Run: headless pygame with SDL's dummy video driver; simulated clock (each Clock.tick advances the game by its frame time, no real sleeping); random seed 0; keys injected as events and as key.get_pressed() state; no mouse input.
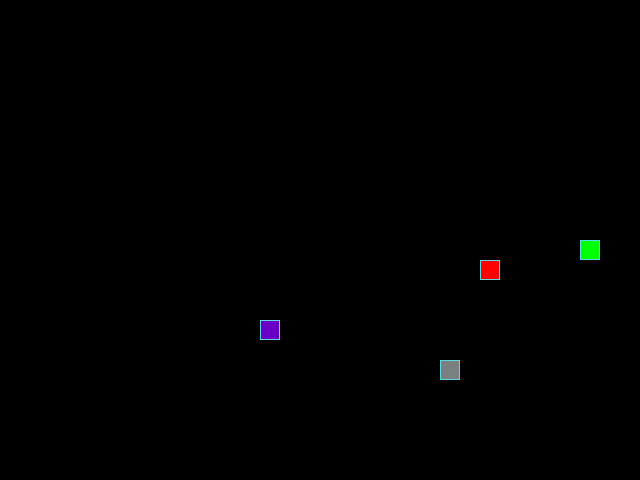
Frame 1 of 4 · flips 1–60 · no input
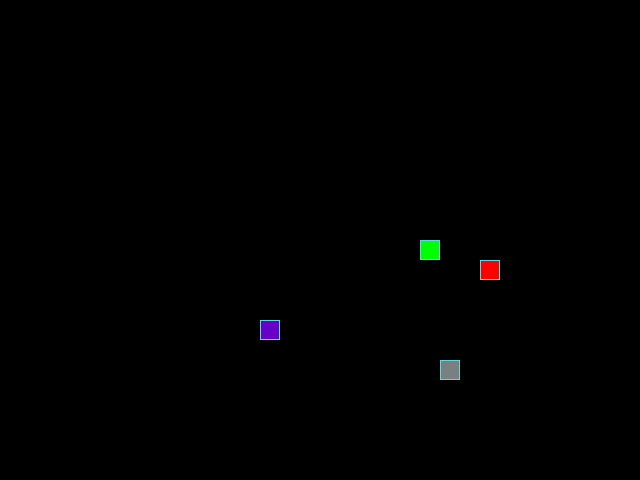
Frame 2 of 4 · flips 61–180 · tapped SPACE, RETURN · held RIGHT (→), D
Frame 3 of 4 · flips 181–300 · held DOWN (↓), S · screen unchanged from frame 2, image omitted
Frame 4 of 4 · flips 301–420 · held LEFT (←), A, UP (↑), W · screen same as frame 1, image omitted

The pygame program that drew these frames:

from random import randint
import pygame

# Константы для размеров поля и сетки:
SCREEN_WIDTH, SCREEN_HEIGHT = 640, 480
GRID_SIZE = 20
GRID_WIDTH = SCREEN_WIDTH // GRID_SIZE
GRID_HEIGHT = SCREEN_HEIGHT // GRID_SIZE

# Направления движения:
UP = (0, -1)
DOWN = (0, 1)
LEFT = (-1, 0)
RIGHT = (1, 0)

# Цвета:
BOARD_BACKGROUND_COLOR = (0, 0, 0)
BORDER_COLOR = (93, 216, 228)
APPLE_COLOR = (255, 0, 0)
SNAKE_COLOR = (0, 255, 0)
POISON_COLOR = (105, 0, 198)  # Цвет для яда

# Скорость движения змейки:
SPEED = 7.5

# Инициализация Pygame
pygame.init()

# Настройка игрового окна:
screen = pygame.display.set_mode((SCREEN_WIDTH, SCREEN_HEIGHT), 0, 32)
pygame.display.set_caption("Змейка")

# Настройка времени:
clock = pygame.time.Clock()


def handle_keys(game_object):
    """
    Обрабатывает нажатия клавиш для изменения направления движения змейки.

    :param game_object: Экземпляр класса Snake.
    """
    for event in pygame.event.get():
        if event.type == pygame.QUIT:
            pygame.quit()
            raise SystemExit
        elif event.type == pygame.KEYDOWN:
            if event.key == pygame.K_UP and game_object.direction != DOWN:
                game_object.next_direction = UP
            elif event.key == pygame.K_DOWN and game_object.direction != UP:
                game_object.next_direction = DOWN
            elif event.key == pygame.K_LEFT and game_object.direction != RIGHT:
                game_object.next_direction = LEFT
            elif event.key == pygame.K_RIGHT and game_object.direction != LEFT:
                game_object.next_direction = RIGHT


# Классы игры
class GameObject:
    """
    Базовый класс для игровых объектов.

    Атрибуты:
        position (tuple): Позиция объекта на игровом поле.
        body_color (tuple): Цвет объекта.
    """

    def __init__(self, position=None, body_color=None):
        """Инициализация базового игрового объекта."""
        self.position = position
        self.body_color = body_color

    def draw(self):
        """Абстрактный метод для отрисовки объекта."""
        pass


class Apple(GameObject):
    """
    Класс, описывающий яблоко в игре.

    Наследуется от GameObject.
    """

    def __init__(self, body_color=APPLE_COLOR):
        """Инициализация яблока."""
        super().__init__(body_color=body_color)
        self.randomize_position()

    def randomize_position(self):
        """Устанавливает случайную позицию яблока."""
        x = randint(0, GRID_WIDTH - 1) * GRID_SIZE
        y = randint(0, GRID_HEIGHT - 1) * GRID_SIZE
        self.position = (x, y)

    def draw(self):
        """Отрисовывает яблоко на экране."""
        rect = pygame.Rect(self.position, (GRID_SIZE, GRID_SIZE))
        pygame.draw.rect(screen, self.body_color, rect)
        pygame.draw.rect(screen, BORDER_COLOR, rect, 1)


class Poison(Apple):
    """Класс, описывающий яд в игре."""

    def __init__(self, body_color=POISON_COLOR):
        """Инициализация яда."""
        super().__init__(body_color=body_color)
        self.randomize_position()


class Stone(Apple):
    """Класс, описывающий камень в игре."""

    def __init__(self, body_color=(122, 127, 128)):
        """Инициализация камня."""
        super().__init__(body_color=body_color)
        self.randomize_position()


class Snake(GameObject):
    """Класс, описывающий змейку."""

    def __init__(self, body_color=SNAKE_COLOR):
        """Инициализация змейки."""
        super().__init__(body_color=body_color)
        self.reset()

    def reset(self):
        """Сбрасывает состояние змейки."""
        self.length = 1
        self.positions = [((SCREEN_WIDTH // 2), (SCREEN_HEIGHT // 2))]
        self.direction = RIGHT
        self.next_direction = None
        self.last = None

    def update_direction(self):
        """Обновляет направление движения змейки."""
        if self.next_direction:
            # Предотвращаем движение в противоположную сторону
            if (self.next_direction[0] * -1,
               self.next_direction[1] * -1) != self.direction:
                self.direction = self.next_direction
            self.next_direction = None

    def move(self):
        """Перемещает змейку."""
        self.update_direction()
        current = self.positions[0]
        x, y = self.direction
        new_position = (
            (current[0] + (x * GRID_SIZE)) % SCREEN_WIDTH,
            (current[1] + (y * GRID_SIZE)) % SCREEN_HEIGHT,
        )
        if new_position in self.positions[2:]:
            self.reset()
        else:
            self.positions.insert(0, new_position)
            if len(self.positions) > self.length:
                self.last = self.positions.pop()
            else:
                self.last = None

    def get_head_position(self):
        """Возвращает позицию головы змейки."""
        return self.positions[0]

    def draw(self):
        """Отрисовывает змейку на экране."""
        if self.last:
            last_rect = pygame.Rect(self.last, (GRID_SIZE, GRID_SIZE))
            pygame.draw.rect(screen, BOARD_BACKGROUND_COLOR, last_rect)

        head_rect = pygame.Rect(self.positions[0], (GRID_SIZE, GRID_SIZE))
        pygame.draw.rect(screen, self.body_color, head_rect)
        pygame.draw.rect(screen, BORDER_COLOR, head_rect, 1)

        for position in self.positions[1:]:
            rect = pygame.Rect(position, (GRID_SIZE, GRID_SIZE))
            pygame.draw.rect(screen, self.body_color, rect)
            pygame.draw.rect(screen, BORDER_COLOR, rect, 1)


def main():
    """Основная функция игры."""
    snake = Snake()
    apple = Apple()
    poison = Poison()
    stone = Stone()
    while True:
        clock.tick(SPEED)
        screen.fill(BOARD_BACKGROUND_COLOR)
        handle_keys(snake)
        snake.move()
        if snake.get_head_position() == apple.position:
            snake.length += 1
            apple.randomize_position()
        elif snake.get_head_position() == poison.position:
            if snake.length > 1:
                snake.length -= 1
                snake.positions.pop()
            else:
                snake.reset()
            poison.randomize_position()
        elif snake.get_head_position() == stone.position:
            snake.reset()
            stone.randomize_position()
        stone.draw()
        snake.draw()
        poison.draw()
        apple.draw()
        pygame.display.update()


if __name__ == "__main__":
    main()
